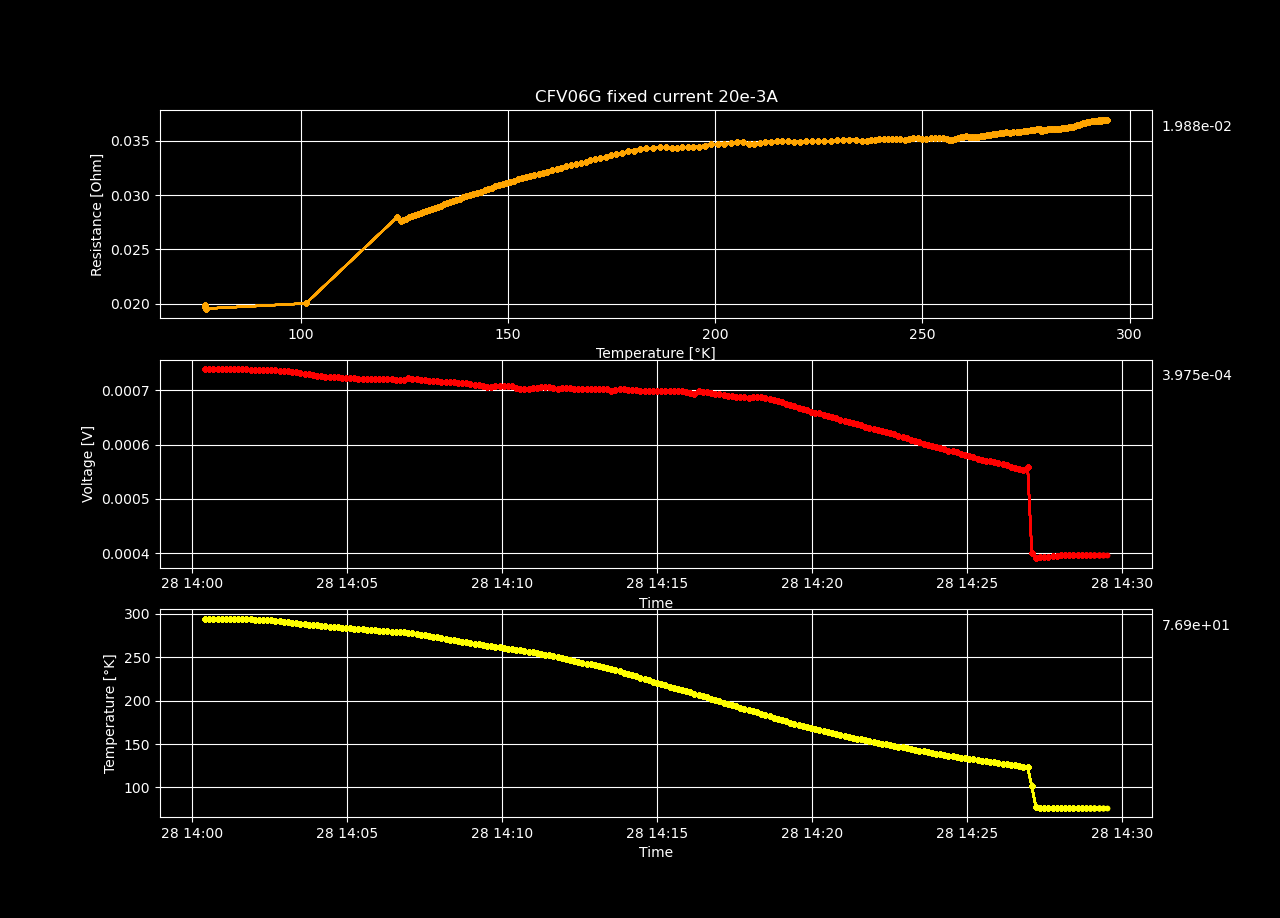

The table this chart was drawn from, first rows:
Temperature, Resistance, Voltage
294.5, 0.03694, 0.0007388
294.5, 0.03694, 0.0007389
294.5, 0.03694, 0.0007388
294.5, 0.03694, 0.0007388
294.5, 0.03694, 0.0007388
294.4, 0.03694, 0.0007388
294.4, 0.03694, 0.0007388
294.4, 0.03694, 0.0007388
294.3, 0.03693, 0.0007387
294.1, 0.03692, 0.0007384
293.9, 0.03691, 0.0007381
293.7, 0.03689, 0.0007378
293.4, 0.03687, 0.0007374
293.2, 0.03685, 0.000737
292.9, 0.03684, 0.0007369
292.6, 0.03687, 0.0007373
292.3, 0.03685, 0.000737
291.8, 0.03683, 0.0007366
291.3, 0.03681, 0.0007361
290.8, 0.03677, 0.0007354
290.3, 0.03673, 0.0007347
289.7, 0.03668, 0.0007337
289.2, 0.03664, 0.0007328
288.7, 0.03659, 0.0007319
288.2, 0.03654, 0.0007307
287.7, 0.03647, 0.0007294
287.2, 0.0364, 0.0007281
286.7, 0.03635, 0.0007269
286.2, 0.03628, 0.0007256
285.8, 0.03626, 0.0007252
285.3, 0.03624, 0.0007248
284.9, 0.03621, 0.0007243
284.4, 0.03619, 0.0007237
284, 0.03617, 0.0007234
283.6, 0.03615, 0.0007229
283.2, 0.03612, 0.0007224
282.8, 0.03609, 0.0007219
282.4, 0.03607, 0.0007214
282, 0.03606, 0.0007211
281.7, 0.03605, 0.000721
281.3, 0.03605, 0.000721
281, 0.03605, 0.000721
280.6, 0.03605, 0.0007209
280.3, 0.03604, 0.0007208
279.9, 0.03602, 0.0007205
279.6, 0.036, 0.00072
279.3, 0.03596, 0.0007193
278.9, 0.03594, 0.0007188
278.6, 0.03593, 0.0007185
278.2, 0.0361, 0.000722
277.6, 0.03603, 0.0007207
276.9, 0.03601, 0.0007202
276.1, 0.03597, 0.0007195
275.3, 0.03593, 0.0007186
274.4, 0.03589, 0.0007178
273.6, 0.03585, 0.0007169
272.7, 0.03581, 0.0007161
271.9, 0.03577, 0.0007154
271.1, 0.03574, 0.0007148
270.2, 0.03577, 0.0007154
... 159 more rows
